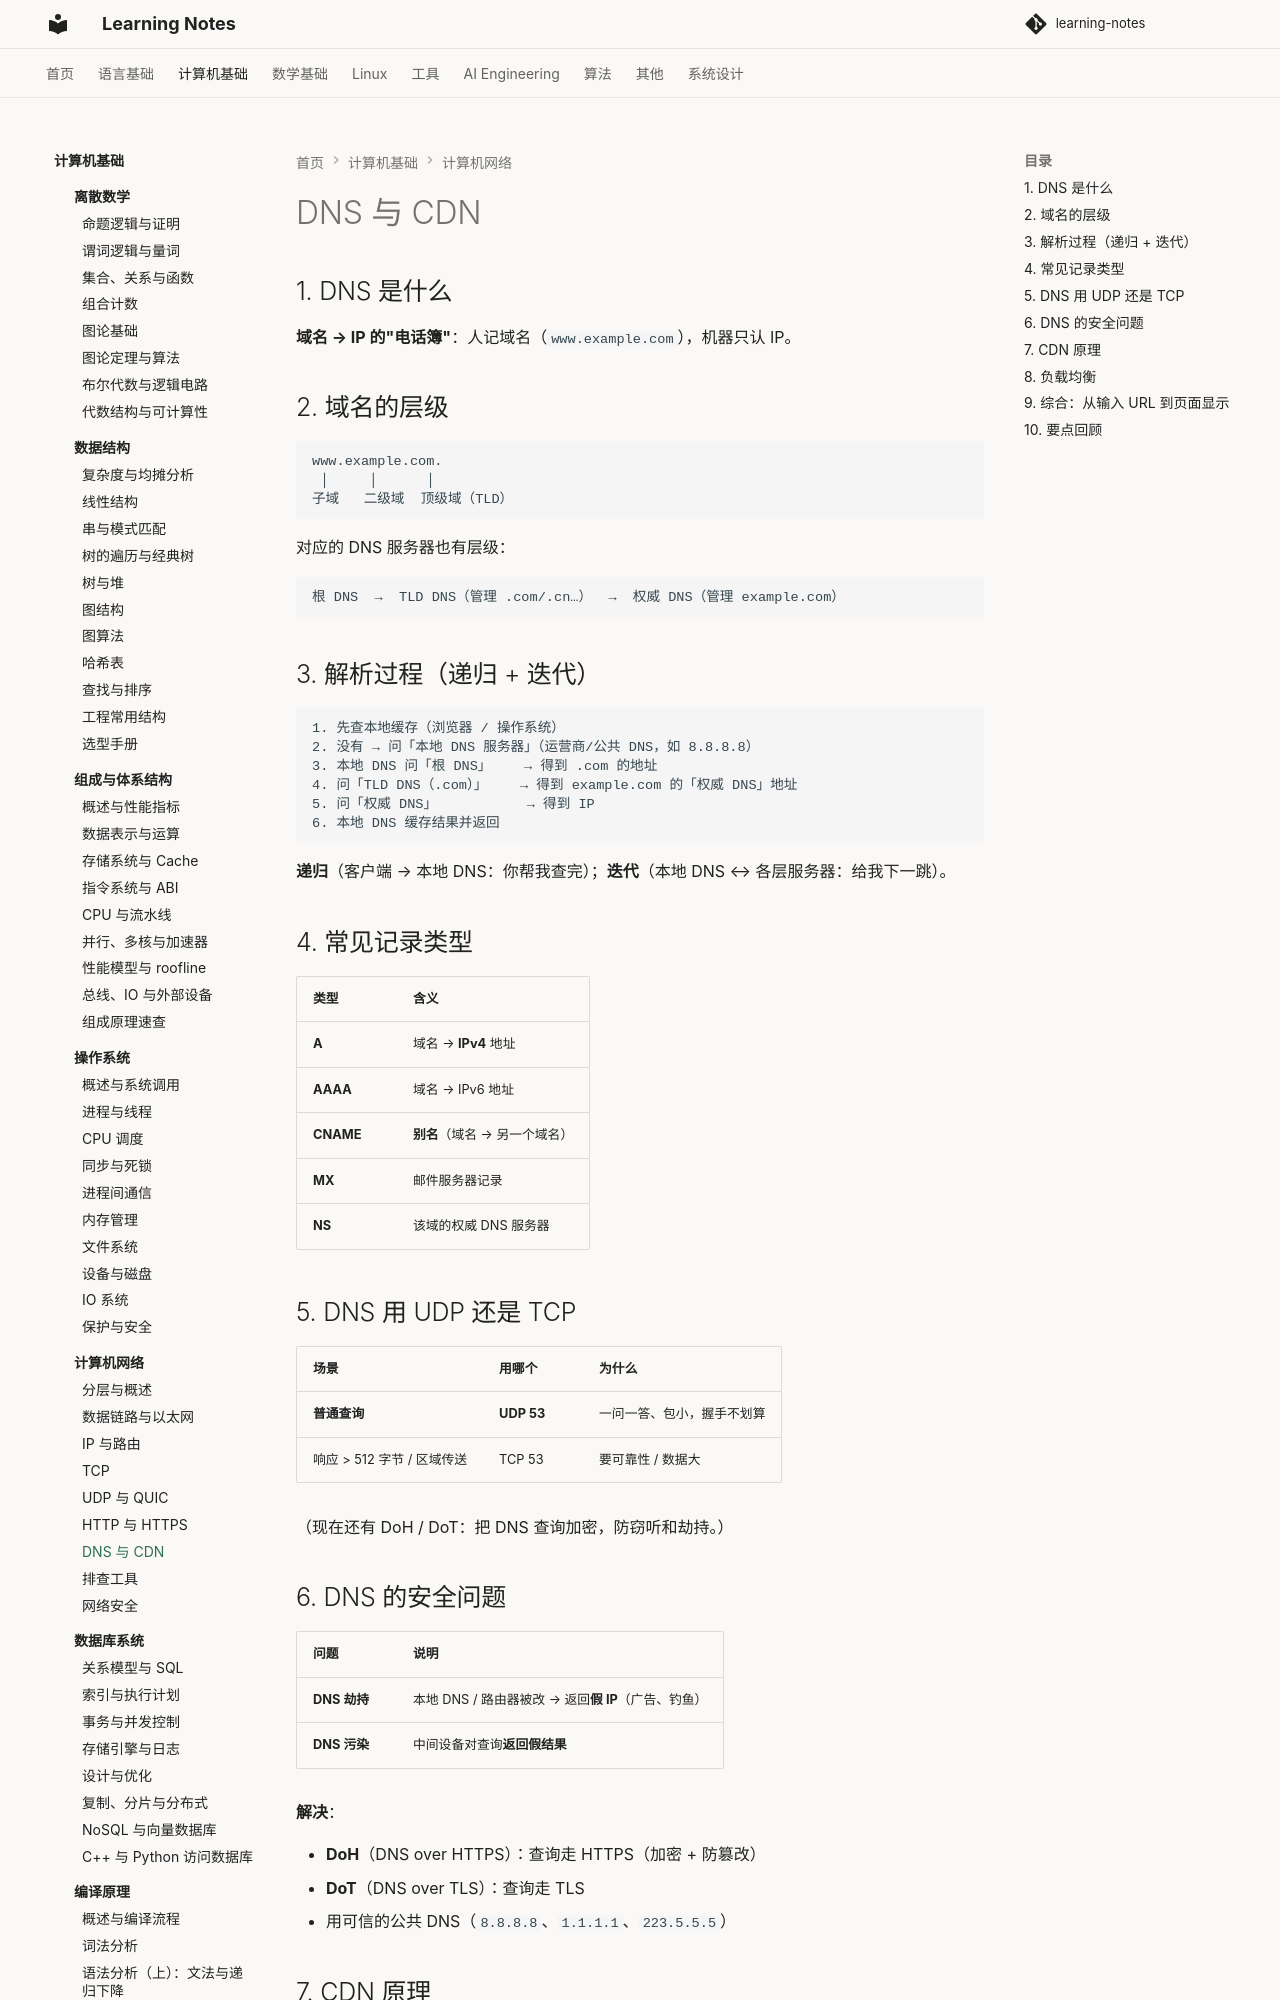

repository: handwan/learning-notes · page: 02-computer-basics/computer-network/07-DNS与CDN/index.html · generator: mkdocs

# DNS 与 CDN

## 1. DNS 是什么

**域名 → IP 的"电话簿"**：人记域名（`www.example.com`），机器只认 IP。

## 2. 域名的层级

```text
www.example.com.
 │     │      │
子域   二级域  顶级域（TLD）
```

对应的 DNS 服务器也有层级：

```text
根 DNS  →  TLD DNS（管理 .com/.cn…）  →  权威 DNS（管理 example.com）
```

## 3. 解析过程（递归 + 迭代）

```text
1. 先查本地缓存（浏览器 / 操作系统）
2. 没有 → 问「本地 DNS 服务器」（运营商/公共 DNS，如 8.8.8.8）
3. 本地 DNS 问「根 DNS」    → 得到 .com 的地址
4. 问「TLD DNS（.com）」    → 得到 example.com 的「权威 DNS」地址
5. 问「权威 DNS」           → 得到 IP
6. 本地 DNS 缓存结果并返回
```

**递归**（客户端 → 本地 DNS：你帮我查完）；**迭代**（本地 DNS ↔ 各层服务器：给我下一跳）。

## 4. 常见记录类型

| 类型 | 含义 |
|------|------|
| **A** | 域名 → **IPv4** 地址 |
| **AAAA** | 域名 → IPv6 地址 |
| **CNAME** | **别名**（域名 → 另一个域名） |
| **MX** | 邮件服务器记录 |
| **NS** | 该域的权威 DNS 服务器 |

## 5. DNS 用 UDP 还是 TCP

| 场景 | 用哪个 | 为什么 |
|------|--------|--------|
| **普通查询** | **UDP 53** | 一问一答、包小，握手不划算 |
| 响应 > 512 字节 / 区域传送 | TCP 53 | 要可靠性 / 数据大 |

（现在还有 DoH / DoT：把 DNS 查询加密，防窃听和劫持。）

## 6. DNS 的安全问题

| 问题 | 说明 |
|------|------|
| **DNS 劫持** | 本地 DNS / 路由器被改 → 返回**假 IP**（广告、钓鱼） |
| **DNS 污染** | 中间设备对查询**返回假结果** |

**解决**：

- **DoH**（DNS over HTTPS）：查询走 HTTPS（加密 + 防篡改）
- **DoT**（DNS over TLS）：查询走 TLS
- 用可信的公共 DNS（`8.8.8.8`、`1.1.1.1`、`223.5.5.5`）
